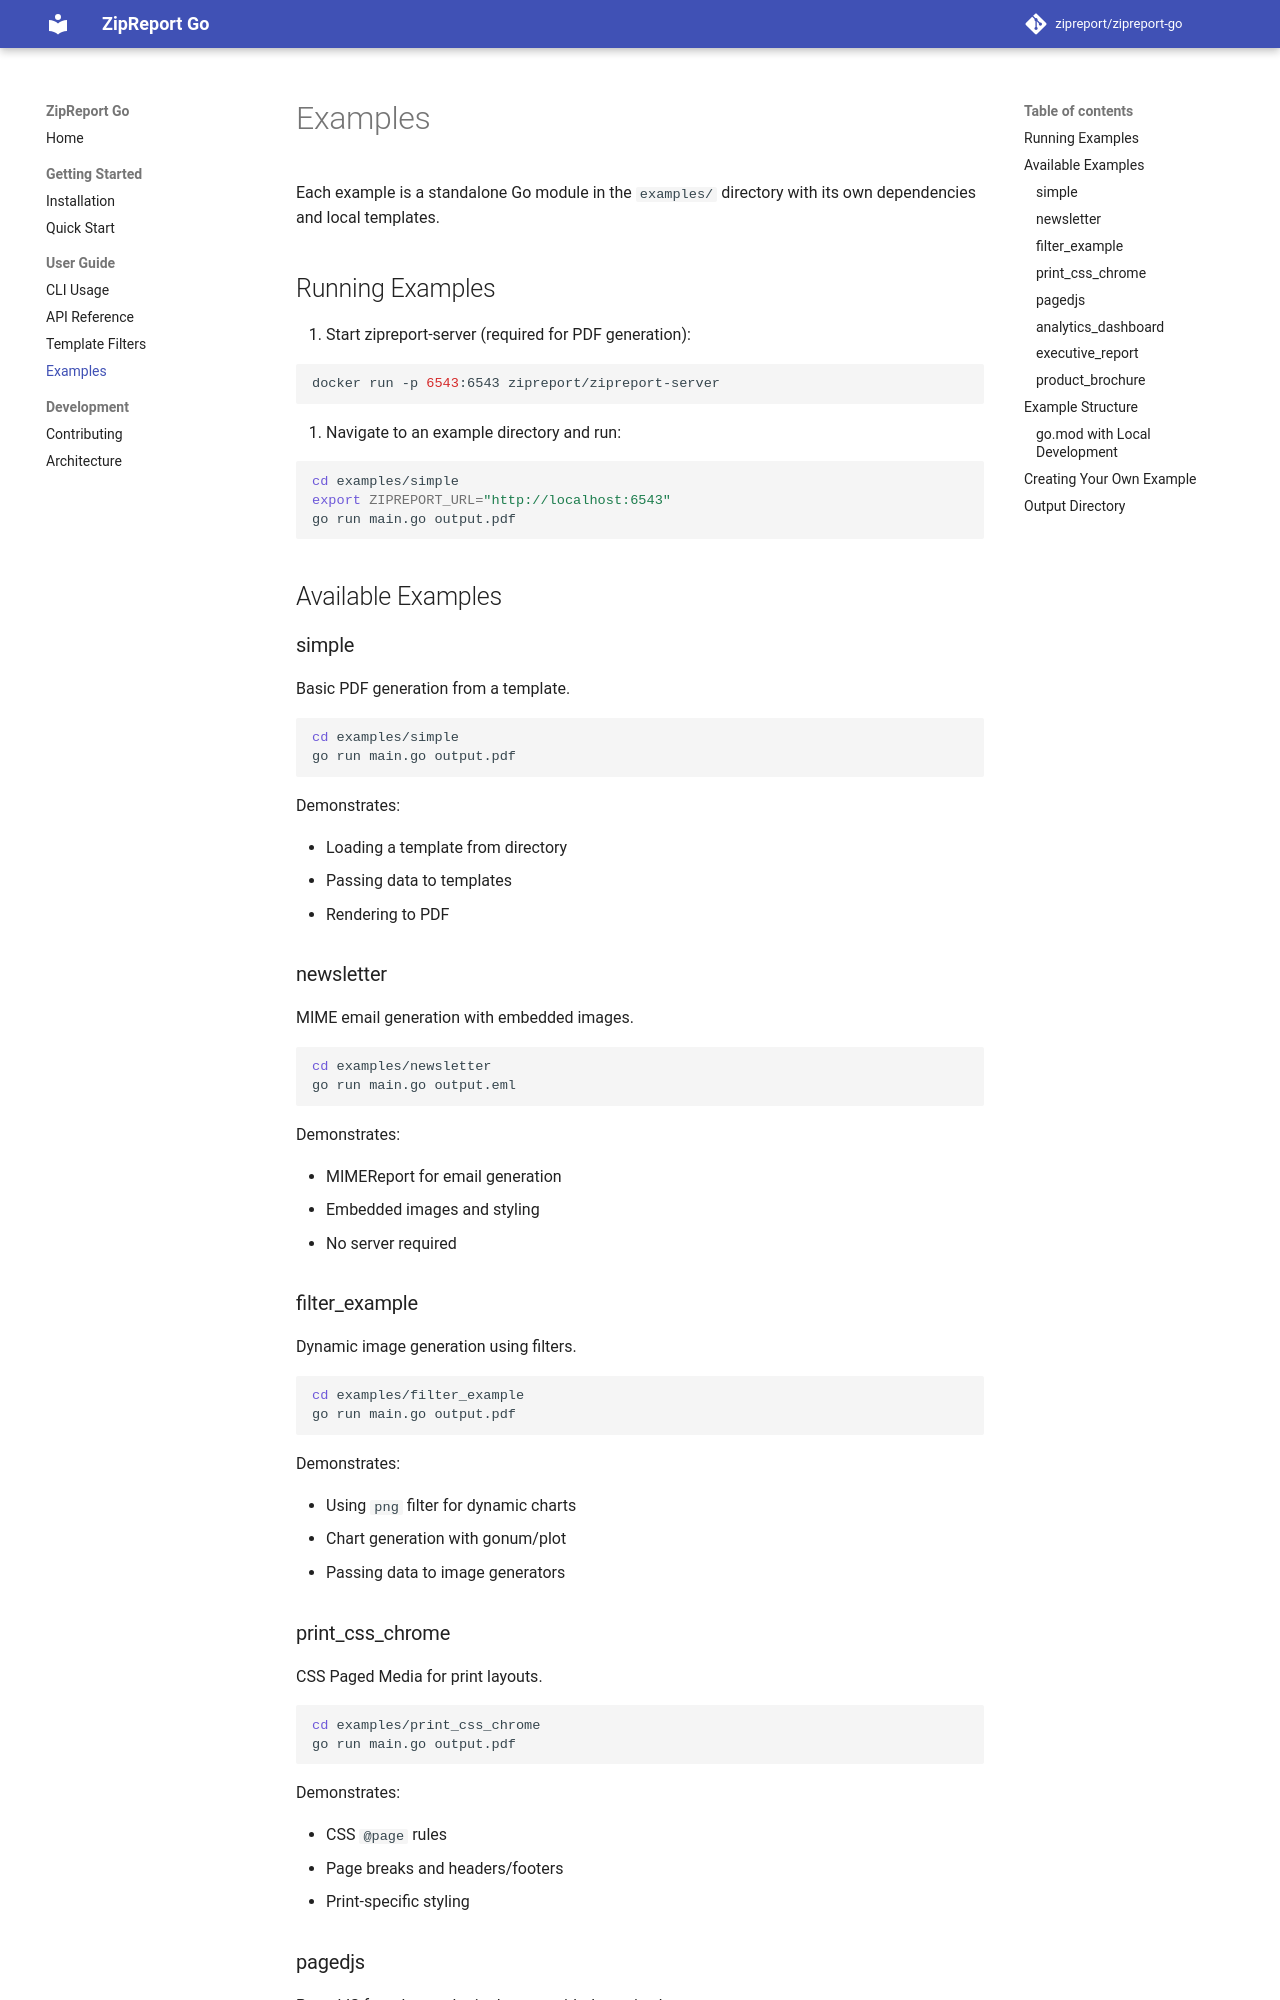

repository: zipreport/zipreport-go · page: examples/index.html · generator: mkdocs

# Examples

Each example is a standalone Go module in the `examples/` directory with its own dependencies and local templates.

## Running Examples

1. Start zipreport-server (required for PDF generation):

```bash
docker run -p 6543:6543 zipreport/zipreport-server
```

2. Navigate to an example directory and run:

```bash
cd examples/simple
export ZIPREPORT_URL="http://localhost:6543"
go run main.go output.pdf
```

## Available Examples

### simple

Basic PDF generation from a template.

```bash
cd examples/simple
go run main.go output.pdf
```

Demonstrates:

- Loading a template from directory
- Passing data to templates
- Rendering to PDF

### newsletter

MIME email generation with embedded images.

```bash
cd examples/newsletter
go run main.go output.eml
```

Demonstrates:

- MIMEReport for email generation
- Embedded images and styling
- No server required

### filter_example

Dynamic image generation using filters.

```bash
cd examples/filter_example
go run main.go output.pdf
```

Demonstrates:

- Using `png` filter for dynamic charts
- Chart generation with gonum/plot
- Passing data to image generators

### print_css_chrome

CSS Paged Media for print layouts.

```bash
cd examples/print_css_chrome
go run main.go output.pdf
```

Demonstrates:

- CSS `@page` rules
- Page breaks and headers/footers
- Print-specific styling

### pagedjs

PagedJS for advanced print layouts with dynamic charts.

```bash
cd examples/pagedjs
go run main.go output.pdf
```

Demonstrates:

- PagedJS library integration
- JavaScript event waiting
- Complex page layouts
